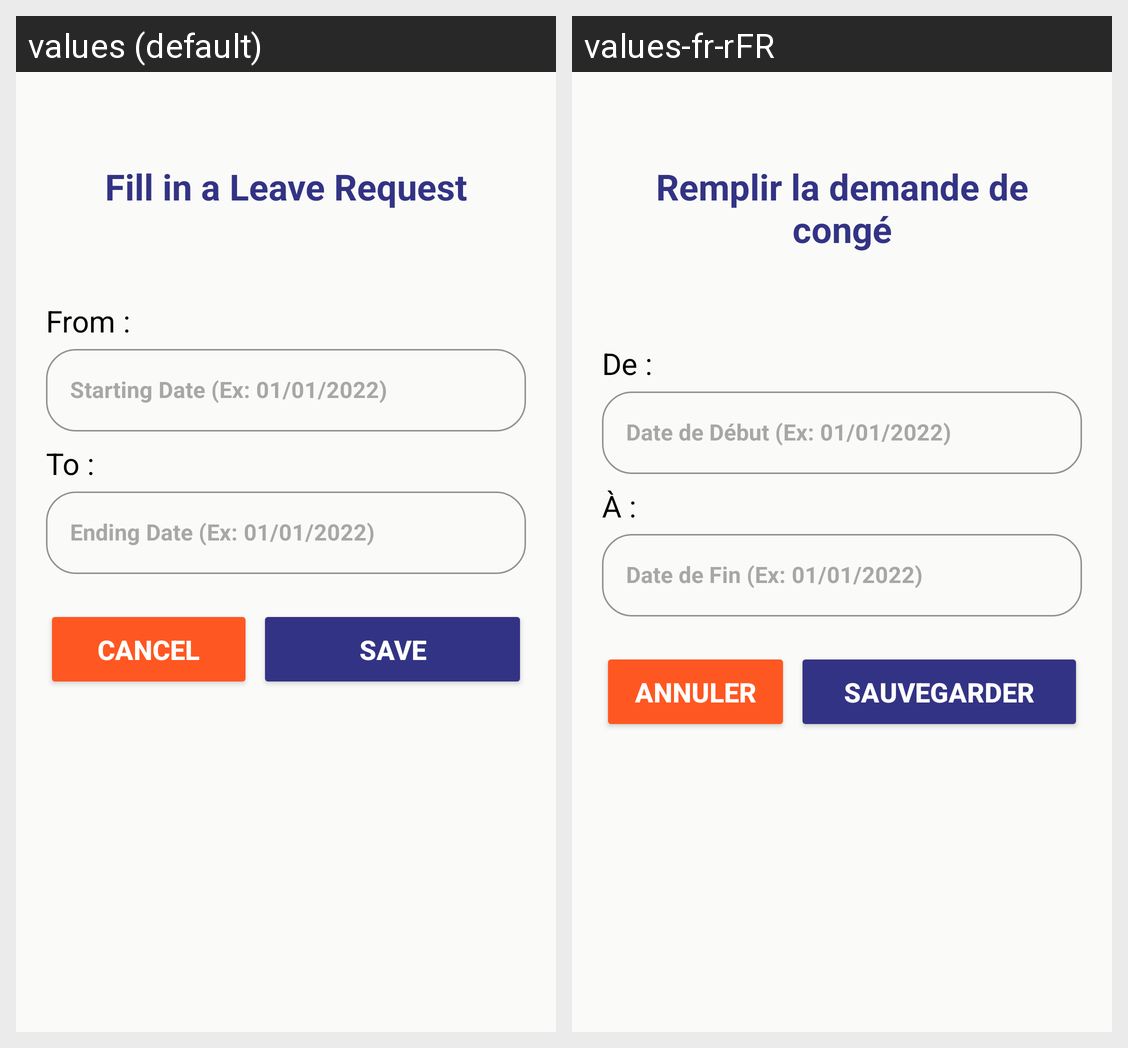

Here is an Android app screen in its default locale and in the app's own translations. Write out the translated-string differences for the strings that appear on this screen.
Android screen res/layout/fragment_leave_req.xml rendered under 2 locales, left to right: values (default), values-fr-rFR. Device: Nexus 5 (rendered at 1080×1920; each locale shown at half size, 540×960, under a caption strip naming it); theme Theme.GestionConges.
Strings drawn on this screen, with the default value and each locale's value (text and hints the layout hard-codes, and strings that could not be matched under every locale, appear in the picture but are not listed):

fill_leave_request
  values: Fill in a Leave Request
  values-fr-rFR: Remplir la demande de congé

from
  values: From :
  values-fr-rFR: De :

start_date
  values: Starting Date (Ex: 01/01/2022)
  values-fr-rFR: Date de Début (Ex: 01/01/2022)

to
  values: To :
  values-fr-rFR: À :

end_date
  values: Ending Date (Ex: 01/01/2022)
  values-fr-rFR: Date de Fin (Ex: 01/01/2022)

cancel
  values: Cancel
  values-fr-rFR: Annuler

save
  values: Save
  values-fr-rFR: Sauvegarder
